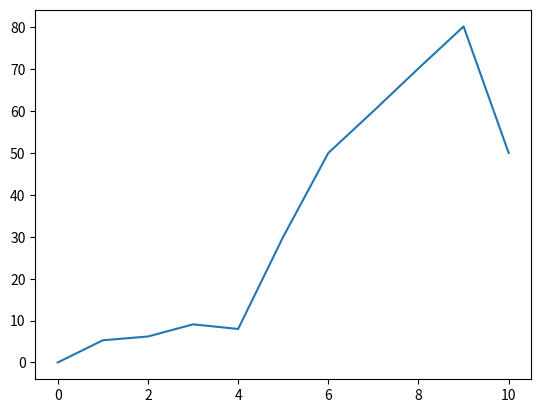

Recreate this plot in Python.
import matplotlib.pyplot as plt
bitcoinGraphShowed = [0,	5.3,		6.2,		9.1,		8,		30,		50,		60,		70.2,		80.2,		50]
plt.plot(bitcoinGraphShowed)
plt.show()